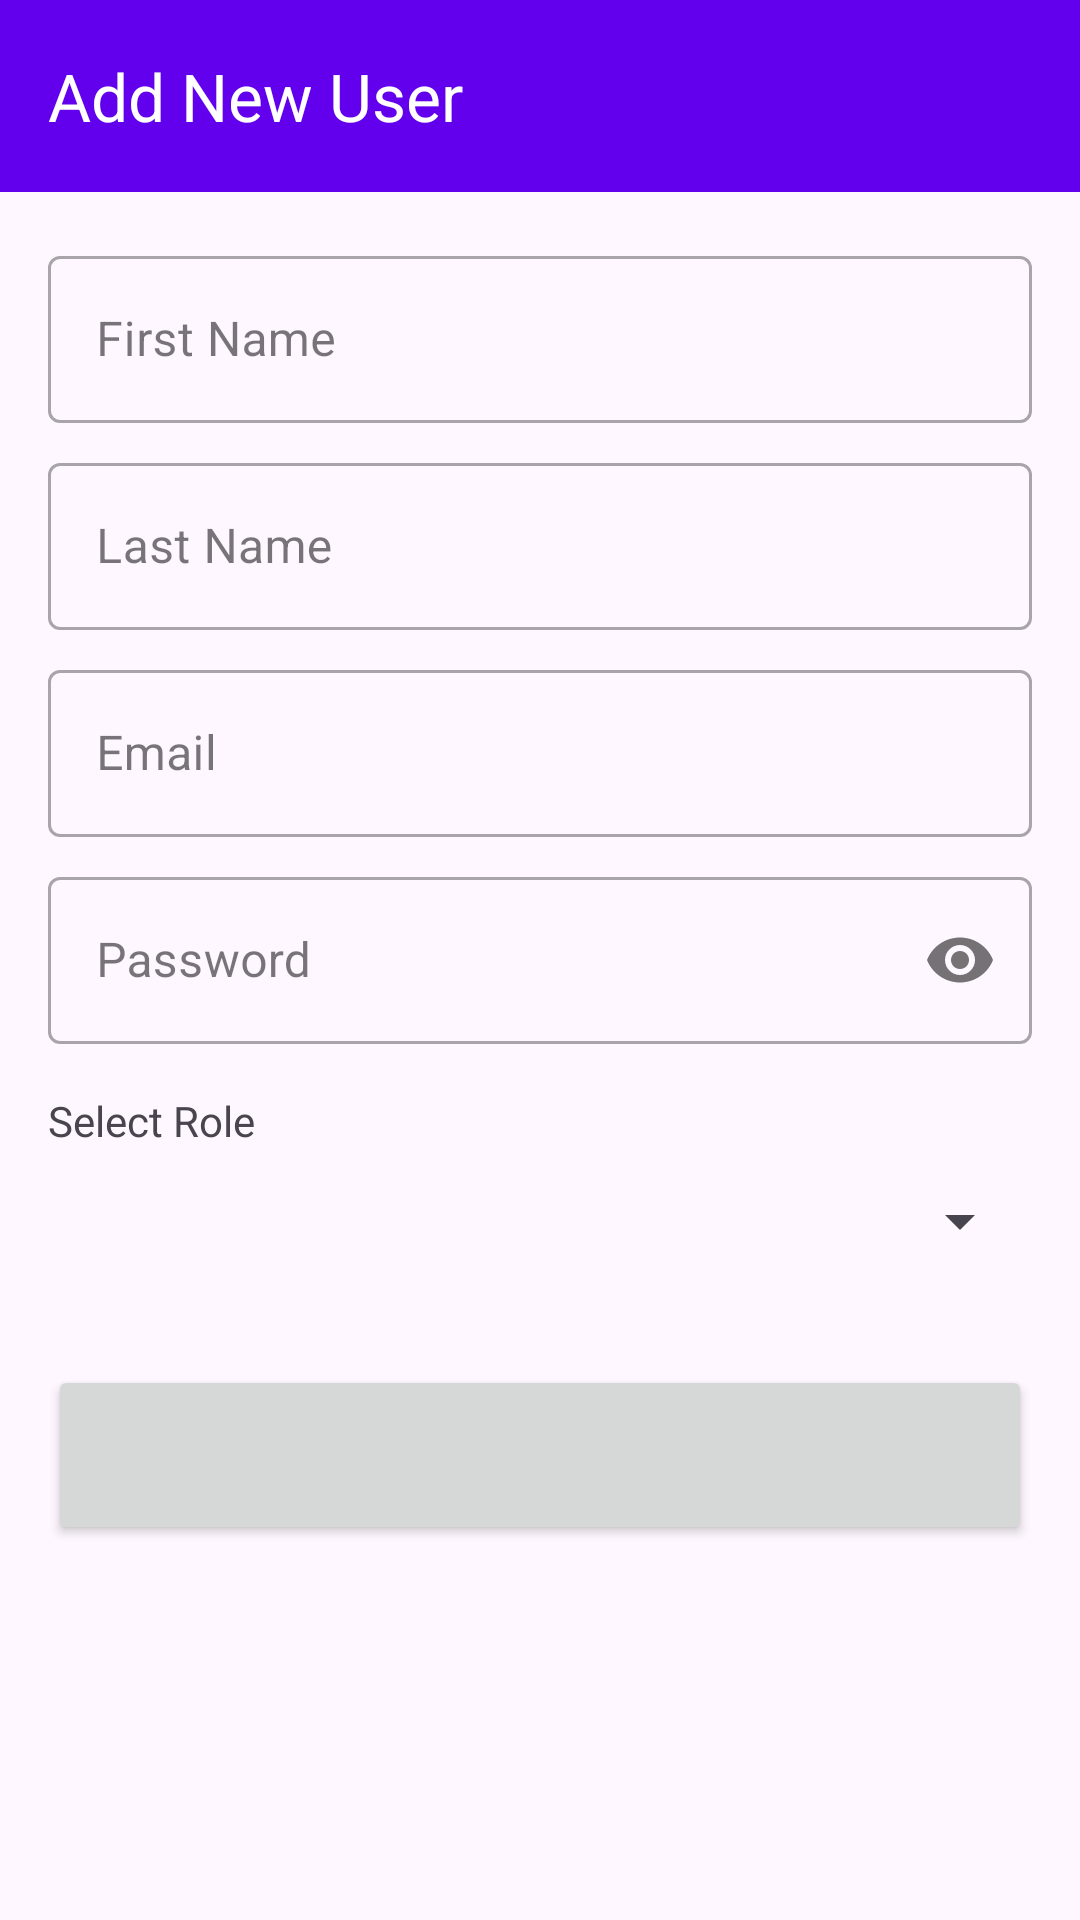

Here is an Android app screen rendered from its layout file. Give the layout XML and the strings, colors and styles it references.
<!-- AndroidManifest.xml: application theme Theme.StudentH -->
<!-- res/layout/activity_add_user.xml -->
<?xml version="1.0" encoding="utf-8"?>
<LinearLayout xmlns:android="http://schemas.android.com/apk/res/android"
    xmlns:app="http://schemas.android.com/apk/res-auto"
    xmlns:tools="http://schemas.android.com/tools"
    android:layout_width="match_parent"
    android:layout_height="match_parent"
    android:orientation="vertical"
    tools:context=".AddUserActivity">

    <com.google.android.material.appbar.AppBarLayout
        android:layout_width="match_parent"
        android:layout_height="wrap_content">

        <com.google.android.material.appbar.MaterialToolbar
            android:id="@+id/toolbar"
            style="@style/Toolbar.Style"
            android:layout_width="match_parent"
            android:layout_height="?attr/actionBarSize"
            app:title="Add New User" />

    </com.google.android.material.appbar.AppBarLayout>

    <ScrollView
        android:layout_width="match_parent"
        android:layout_height="match_parent">

        <LinearLayout
            android:layout_width="match_parent"
            android:layout_height="wrap_content"
            android:orientation="vertical"
            android:padding="16dp">

            <com.google.android.material.textfield.TextInputLayout
                style="@style/Widget.MaterialComponents.TextInputLayout.OutlinedBox"
                android:layout_width="match_parent"
                android:layout_height="wrap_content"
                android:hint="First Name">

                <com.google.android.material.textfield.TextInputEditText
                    android:id="@+id/first_name_edit_text"
                    android:layout_width="match_parent"
                    android:layout_height="wrap_content" />
            </com.google.android.material.textfield.TextInputLayout>

            <com.google.android.material.textfield.TextInputLayout
                style="@style/Widget.MaterialComponents.TextInputLayout.OutlinedBox"
                android:layout_width="match_parent"
                android:layout_height="wrap_content"
                android:layout_marginTop="8dp"
                android:hint="Last Name">

                <com.google.android.material.textfield.TextInputEditText
                    android:id="@+id/last_name_edit_text"
                    android:layout_width="match_parent"
                    android:layout_height="wrap_content" />
            </com.google.android.material.textfield.TextInputLayout>

            <com.google.android.material.textfield.TextInputLayout
                style="@style/Widget.MaterialComponents.TextInputLayout.OutlinedBox"
                android:layout_width="match_parent"
                android:layout_height="wrap_content"
                android:layout_marginTop="8dp"
                android:hint="Email">

                <com.google.android.material.textfield.TextInputEditText
                    android:id="@+id/email_edit_text"
                    android:layout_width="match_parent"
                    android:layout_height="wrap_content"
                    android:inputType="textEmailAddress" />
            </com.google.android.material.textfield.TextInputLayout>

            <com.google.android.material.textfield.TextInputLayout
                android:id="@+id/password_layout"
                style="@style/Widget.MaterialComponents.TextInputLayout.OutlinedBox"
                android:layout_width="match_parent"
                android:layout_height="wrap_content"
                android:layout_marginTop="8dp"
                android:hint="Password"
                app:passwordToggleEnabled="true">

                <com.google.android.material.textfield.TextInputEditText
                    android:id="@+id/password_edit_text"
                    android:layout_width="match_parent"
                    android:layout_height="wrap_content"
                    android:inputType="textPassword" />
            </com.google.android.material.textfield.TextInputLayout>

            <TextView
                android:layout_width="wrap_content"
                android:layout_height="wrap_content"
                android:layout_marginTop="16dp"
                android:text="Select Role" />

            <Spinner
                android:id="@+id/role_spinner"
                android:layout_width="match_parent"
                android:layout_height="48dp" />

            <Button
                android:id="@+id/add_user_button"
                android:layout_width="match_parent"
                android:layout_height="60dp"
                android:layout_marginTop="24dp"
                android.text="Add User" />

        </LinearLayout>
    </ScrollView>

</LinearLayout>
<!-- resources referenced by this layout -->
<resources>
  <style name="Toolbar.Style" parent="Widget.Material3.Toolbar.Surface">
          <item name="android:background">@color/colorPrimary</item>
          <item name="titleTextColor">@color/white</item>
          <item name="navigationIcon">@drawable/ic_arrow_back</item>
          <item name="android:theme">@style/ThemeOverlay.AppCompat.Dark.ActionBar</item>
      </style>
  <style name="Theme.StudentH" parent="Theme.Material3.Light.NoActionBar">
          <item name="colorPrimary">@color/colorPrimary</item>
          <item name="colorPrimaryVariant">@color/colorPrimaryVariant</item>
          <item name="colorOnPrimary">@color/white</item>
          <item name="colorSecondary">@color/colorSecondary</item>
          <item name="colorSecondaryVariant">@color/colorSecondaryVariant</item>
          <item name="colorOnSecondary">@color/black</item>
          <item name="android:statusBarColor">?attr/colorPrimaryVariant</item>
      </style>
  <color name="colorPrimary">#6200EE</color>
  <color name="white">#FFFFFF</color>
  <color name="colorPrimaryVariant">#3700B3</color>
  <color name="colorSecondary">#03DAC6</color>
  <color name="colorSecondaryVariant">#018786</color>
  <color name="black">#000000</color>
</resources>
